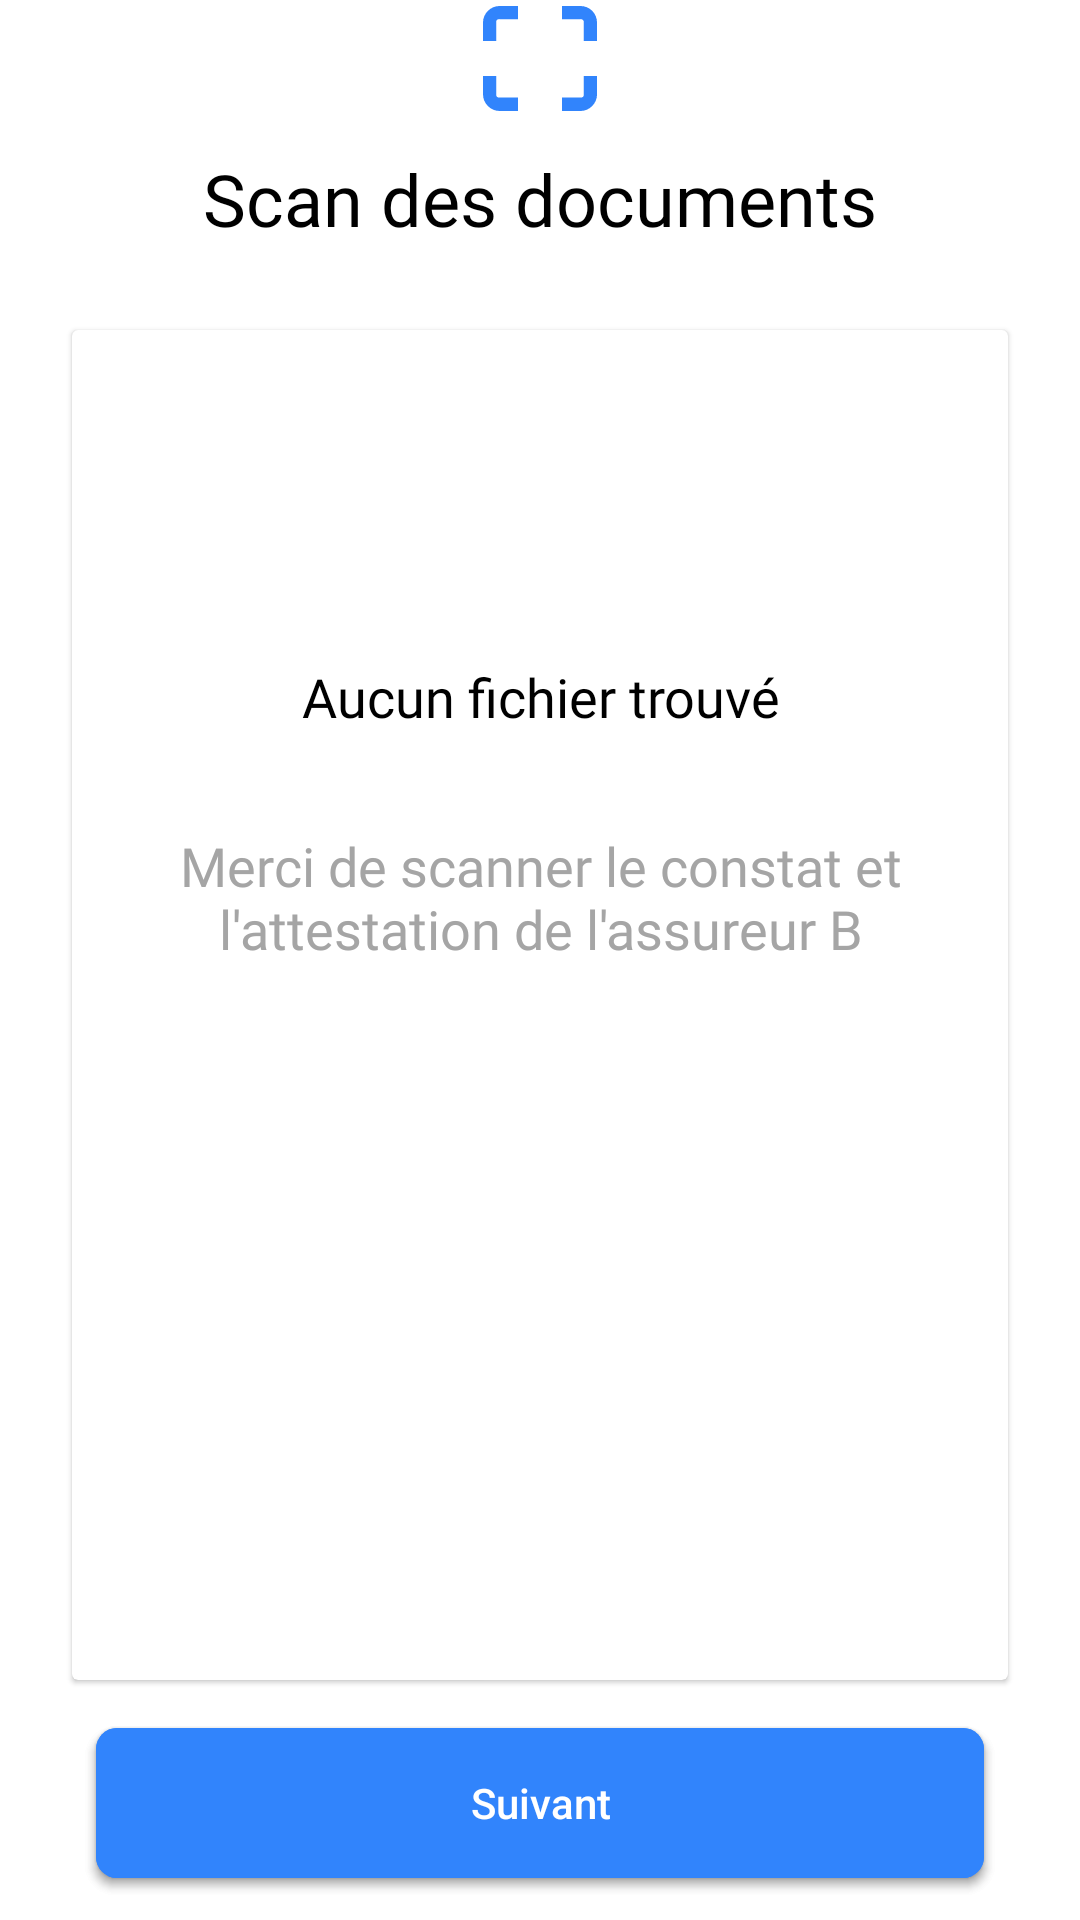

Write the Android layout XML for this screen, with the resource values it uses.
<!-- AndroidManifest.xml: application theme Theme.SmartClaims -->
<!-- res/layout/fragment_scan_constat.xml -->
<?xml version="1.0" encoding="utf-8"?>
<layout xmlns:android="http://schemas.android.com/apk/res/android"
    xmlns:app="http://schemas.android.com/apk/res-auto"
    xmlns:tools="http://schemas.android.com/tools">

    <data>

        <variable
            name="viewModel"
            type="com.marouenekhadhraoui.smartclaims.ui.scan.ScanConstatViewModel" />
    </data>

    <FrameLayout
        android:layout_width="match_parent"
        android:layout_height="match_parent"
        tools:context=".ui.map.MapFragment">

        <androidx.constraintlayout.widget.ConstraintLayout
            android:layout_width="match_parent"
            android:layout_height="match_parent">

            <androidx.appcompat.widget.AppCompatImageView
                android:id="@+id/img_logo"
                android:layout_width="wrap_content"
                android:layout_height="wrap_content"
                android:layout_alignParentStart="true"
                android:layout_alignParentTop="true"
                android:layout_alignParentEnd="true"
                android:layout_marginStart="140dp"
                android:layout_marginTop="2dp"
                android:layout_marginEnd="140dp"
                android:src="@drawable/ic_iscanner"
                app:layout_constraintEnd_toEndOf="parent"
                app:layout_constraintStart_toStartOf="parent"
                app:layout_constraintTop_toTopOf="parent" />

            <androidx.appcompat.widget.AppCompatTextView
                android:id="@+id/textView2"
                android:layout_width="wrap_content"
                android:layout_height="wrap_content"
                android:layout_marginStart="50dp"
                android:layout_marginTop="50dp"
                android:layout_marginEnd="50dp"
                android:fontFamily="@font/roboto_bold"
                android:text="@string/Scanner2"
                android:textAlignment="center"

                android:textSize="24sp"
                app:layout_constraintEnd_toEndOf="parent"
                app:layout_constraintStart_toStartOf="parent"
                app:layout_constraintTop_toTopOf="parent" />

            <com.google.android.material.card.MaterialCardView
                android:id="@+id/card"
                android:layout_width="0dp"
                android:layout_height="0dp"
                android:layout_marginStart="24dp"
                android:layout_marginTop="110dp"
                android:layout_marginEnd="24dp"
                android:layout_marginBottom="80dp"
                app:cardCornerRadius="2dp"
                app:layout_constraintBottom_toBottomOf="parent"
                app:layout_constraintEnd_toEndOf="parent"
                app:layout_constraintHorizontal_bias="0.0"
                app:layout_constraintStart_toStartOf="parent"
                app:layout_constraintTop_toTopOf="parent"
                app:layout_constraintVertical_bias="0.0">

                <androidx.constraintlayout.widget.ConstraintLayout
                    android:layout_width="match_parent"
                    android:layout_height="match_parent">

                    <androidx.appcompat.widget.AppCompatImageView
                        android:id="@+id/img_scan1"
                        android:layout_width="170dp"
                        android:layout_height="170dp"
                        android:layout_alignParentStart="true"
                        android:layout_alignParentTop="true"
                        android:layout_alignParentEnd="true"
                        android:layout_marginTop="32dp"
                        app:layout_constraintStart_toStartOf="parent"
                        app:layout_constraintTop_toTopOf="parent" />

                    <androidx.appcompat.widget.AppCompatImageView
                        android:id="@+id/img_scan2"
                        android:layout_width="170dp"
                        android:layout_height="170dp"
                        android:layout_alignParentStart="true"
                        android:layout_alignParentTop="true"
                        android:layout_alignParentEnd="true"
                        android:layout_marginTop="32dp"
                        app:layout_constraintEnd_toEndOf="parent"
                        app:layout_constraintTop_toTopOf="parent" />

                    <androidx.appcompat.widget.AppCompatImageView
                        android:id="@+id/img_logo2"
                        android:layout_width="wrap_content"
                        android:layout_height="wrap_content"
                        android:layout_marginStart="160dp"
                        android:layout_marginTop="32dp"
                        android:layout_marginEnd="160dp"
                        android:src="@drawable/ic_groupe_16039"
                        app:layout_constraintEnd_toEndOf="parent"
                        app:layout_constraintStart_toStartOf="parent"
                        app:layout_constraintTop_toTopOf="parent" />

                    <androidx.appcompat.widget.AppCompatTextView
                        android:id="@+id/textView3"
                        android:layout_width="wrap_content"
                        android:layout_height="wrap_content"
                        android:layout_marginStart="16dp"
                        android:layout_marginTop="24dp"
                        android:layout_marginEnd="16dp"
                        android:fontFamily="@font/roboto_regular"
                        android:text="@string/aucun"
                        android:textAlignment="center"
                        android:textSize="18sp"
                        app:layout_constraintEnd_toEndOf="parent"
                        app:layout_constraintStart_toStartOf="parent"
                        app:layout_constraintTop_toBottomOf="@+id/img_logo2" />


                    <androidx.appcompat.widget.AppCompatTextView
                        android:id="@+id/textView4"
                        android:layout_width="wrap_content"
                        android:layout_height="wrap_content"
                        android:layout_marginTop="32dp"
                        android:fontFamily="@font/roboto_regular"
                        android:text="@string/Merciscanner"
                        android:textAlignment="center"
                        android:textColor="@color/greylight"
                        android:textSize="18sp"
                        app:layout_constraintEnd_toEndOf="parent"
                        app:layout_constraintStart_toStartOf="parent"
                        app:layout_constraintTop_toBottomOf="@+id/textView3" />


                </androidx.constraintlayout.widget.ConstraintLayout>


            </com.google.android.material.card.MaterialCardView>

            <androidx.appcompat.widget.AppCompatButton
                android:id="@+id/btnNon"
                android:layout_width="match_parent"
                android:layout_height="50dp"
                android:layout_gravity="center_horizontal"
                android:layout_marginStart="32dp"
                android:layout_marginEnd="32dp"
                android:layout_marginBottom="14dp"
                android:layout_weight="1"
                android:background="@drawable/button_se_connecter"
                android:onClick="@{() -> viewModel.clickonScan()}"
                android:text="@string/Scanner"
                android:textAllCaps="false"
                android:textColor="@color/white"
                app:layout_constraintBottom_toBottomOf="parent"
                app:layout_constraintEnd_toEndOf="parent"
                app:layout_constraintStart_toStartOf="parent" />

            <androidx.appcompat.widget.AppCompatButton
                android:id="@+id/btnSuivant"
                android:layout_width="match_parent"
                android:layout_height="50dp"
                android:layout_gravity="center_horizontal"
                android:layout_marginStart="32dp"
                android:layout_marginEnd="32dp"
                android:layout_marginBottom="14dp"
                android:layout_weight="1"
                android:background="@drawable/button_se_connecter"
                android:onClick="@{() -> viewModel.clickonSuivant()}"
                android:text="@string/Suivant"
                android:textAllCaps="false"
                android:textColor="@color/white"
                app:layout_constraintBottom_toBottomOf="parent"
                app:layout_constraintEnd_toEndOf="parent"
                app:layout_constraintStart_toStartOf="parent" />

        </androidx.constraintlayout.widget.ConstraintLayout>


    </FrameLayout>

</layout>
<!-- resources referenced by this layout -->
<resources>
  <color name="greylight">#A5A5A5</color>
  <color name="white">#FFFFFFFF</color>
  <!-- drawable button_se_connecter (drawable) -->
  <?xml version="1.0" encoding="utf-8"?>
  <shape xmlns:android="http://schemas.android.com/apk/res/android"
      android:shape="rectangle">
  
      <gradient
          android:angle="270"
          android:endColor="@color/mainblue"
          android:startColor="@color/mainblue" />
      <corners android:radius="7dp" />
  </shape>
  <!-- drawable ic_iscanner (drawable) -->
  <vector xmlns:android="http://schemas.android.com/apk/res/android"
      android:width="38dp"
      android:height="35dp"
      android:viewportWidth="38.68"
      android:viewportHeight="35.704">
      <path
          android:fillColor="#3184fc"
          android:pathData="M4.463,5.6A1.11,1.11 0,0 1,5.597 4.463h6.3L11.897,0L5.69,0a5.647,5.647 0,0 0,-5.69 5.6v6.3L4.463,11.9Z" />
      <path
          android:fillColor="#3184fc"
          android:pathData="M33.063,0L26.778,0L26.778,4.463h6.248a1.157,1.157 0,0 1,1.19 1.134v6.3h4.463L38.679,5.6A5.589,5.589 0,0 0,33.063 0Z" />
      <path
          android:fillColor="#3184fc"
          android:pathData="M34.216,30.014a1.11,1.11 0,0 1,-1.134 1.134h-6.3L26.782,35.703h6.3a5.647,5.647 0,0 0,5.6 -5.69L38.682,23.803L34.216,23.803Z" />
      <path
          android:fillColor="#3184fc"
          android:pathData="M5.597,31.148a1.11,1.11 0,0 1,-1.134 -1.134L4.463,23.803L0,23.803v6.211a5.726,5.726 0,0 0,5.69 5.69h6.211L11.901,31.148Z" />
  </vector>
  <string name="Merciscanner">Merci de scanner le constat et l\'attestation de l\'assureur B</string>
  <string name="Scanner">Scanner les fichiers</string>
  <string name="Scanner2">Scan des documents</string>
  <string name="Suivant">Suivant</string>
  <string name="aucun">Aucun fichier trouvé</string>
  <style name="Theme.SmartClaims" parent="Theme.MaterialComponents.DayNight.DarkActionBar">
          <item name="android:windowNoTitle">true</item>
          
          <item name="colorPrimary">@color/mainblue</item>
          <item name="colorPrimaryVariant">@color/purple_700</item>
          <item name="colorOnPrimary">@color/black</item>
          
          <item name="colorSecondary">@color/white</item>
          <item name="colorSecondaryVariant">@color/teal_700</item>
          <item name="colorOnSecondary">@color/black</item>
          <item name="colorOnSurface">@color/black</item>
          <item name="android:colorBackground">@color/white</item>
          <item name="android:textColor">@android:color/black</item>
          <item name="bottomNavigationStyle">@style/Widget.App.BottomNavigationView</item>
          
          <item name="android:statusBarColor" tools:targetApi="l">?attr/colorPrimary</item>
  
          
      </style>
  <color name="mainblue">#3184FC</color>
  <color name="purple_700">#FF3700B3</color>
  <color name="black">#000000</color>
  <color name="teal_700">#FF018786</color>
  <style name="Widget.App.BottomNavigationView" parent="Widget.MaterialComponents.BottomNavigationView.Colored">
          <item name="materialThemeOverlay">@style/ThemeOverlay.App.BottomNavigationView</item>
      </style>
  <style name="ThemeOverlay.App.BottomNavigationView" parent="">
          <item name="colorPrimary">@color/white</item>
          <item name="colorOnPrimary">@color/white</item>
      </style>
</resources>
